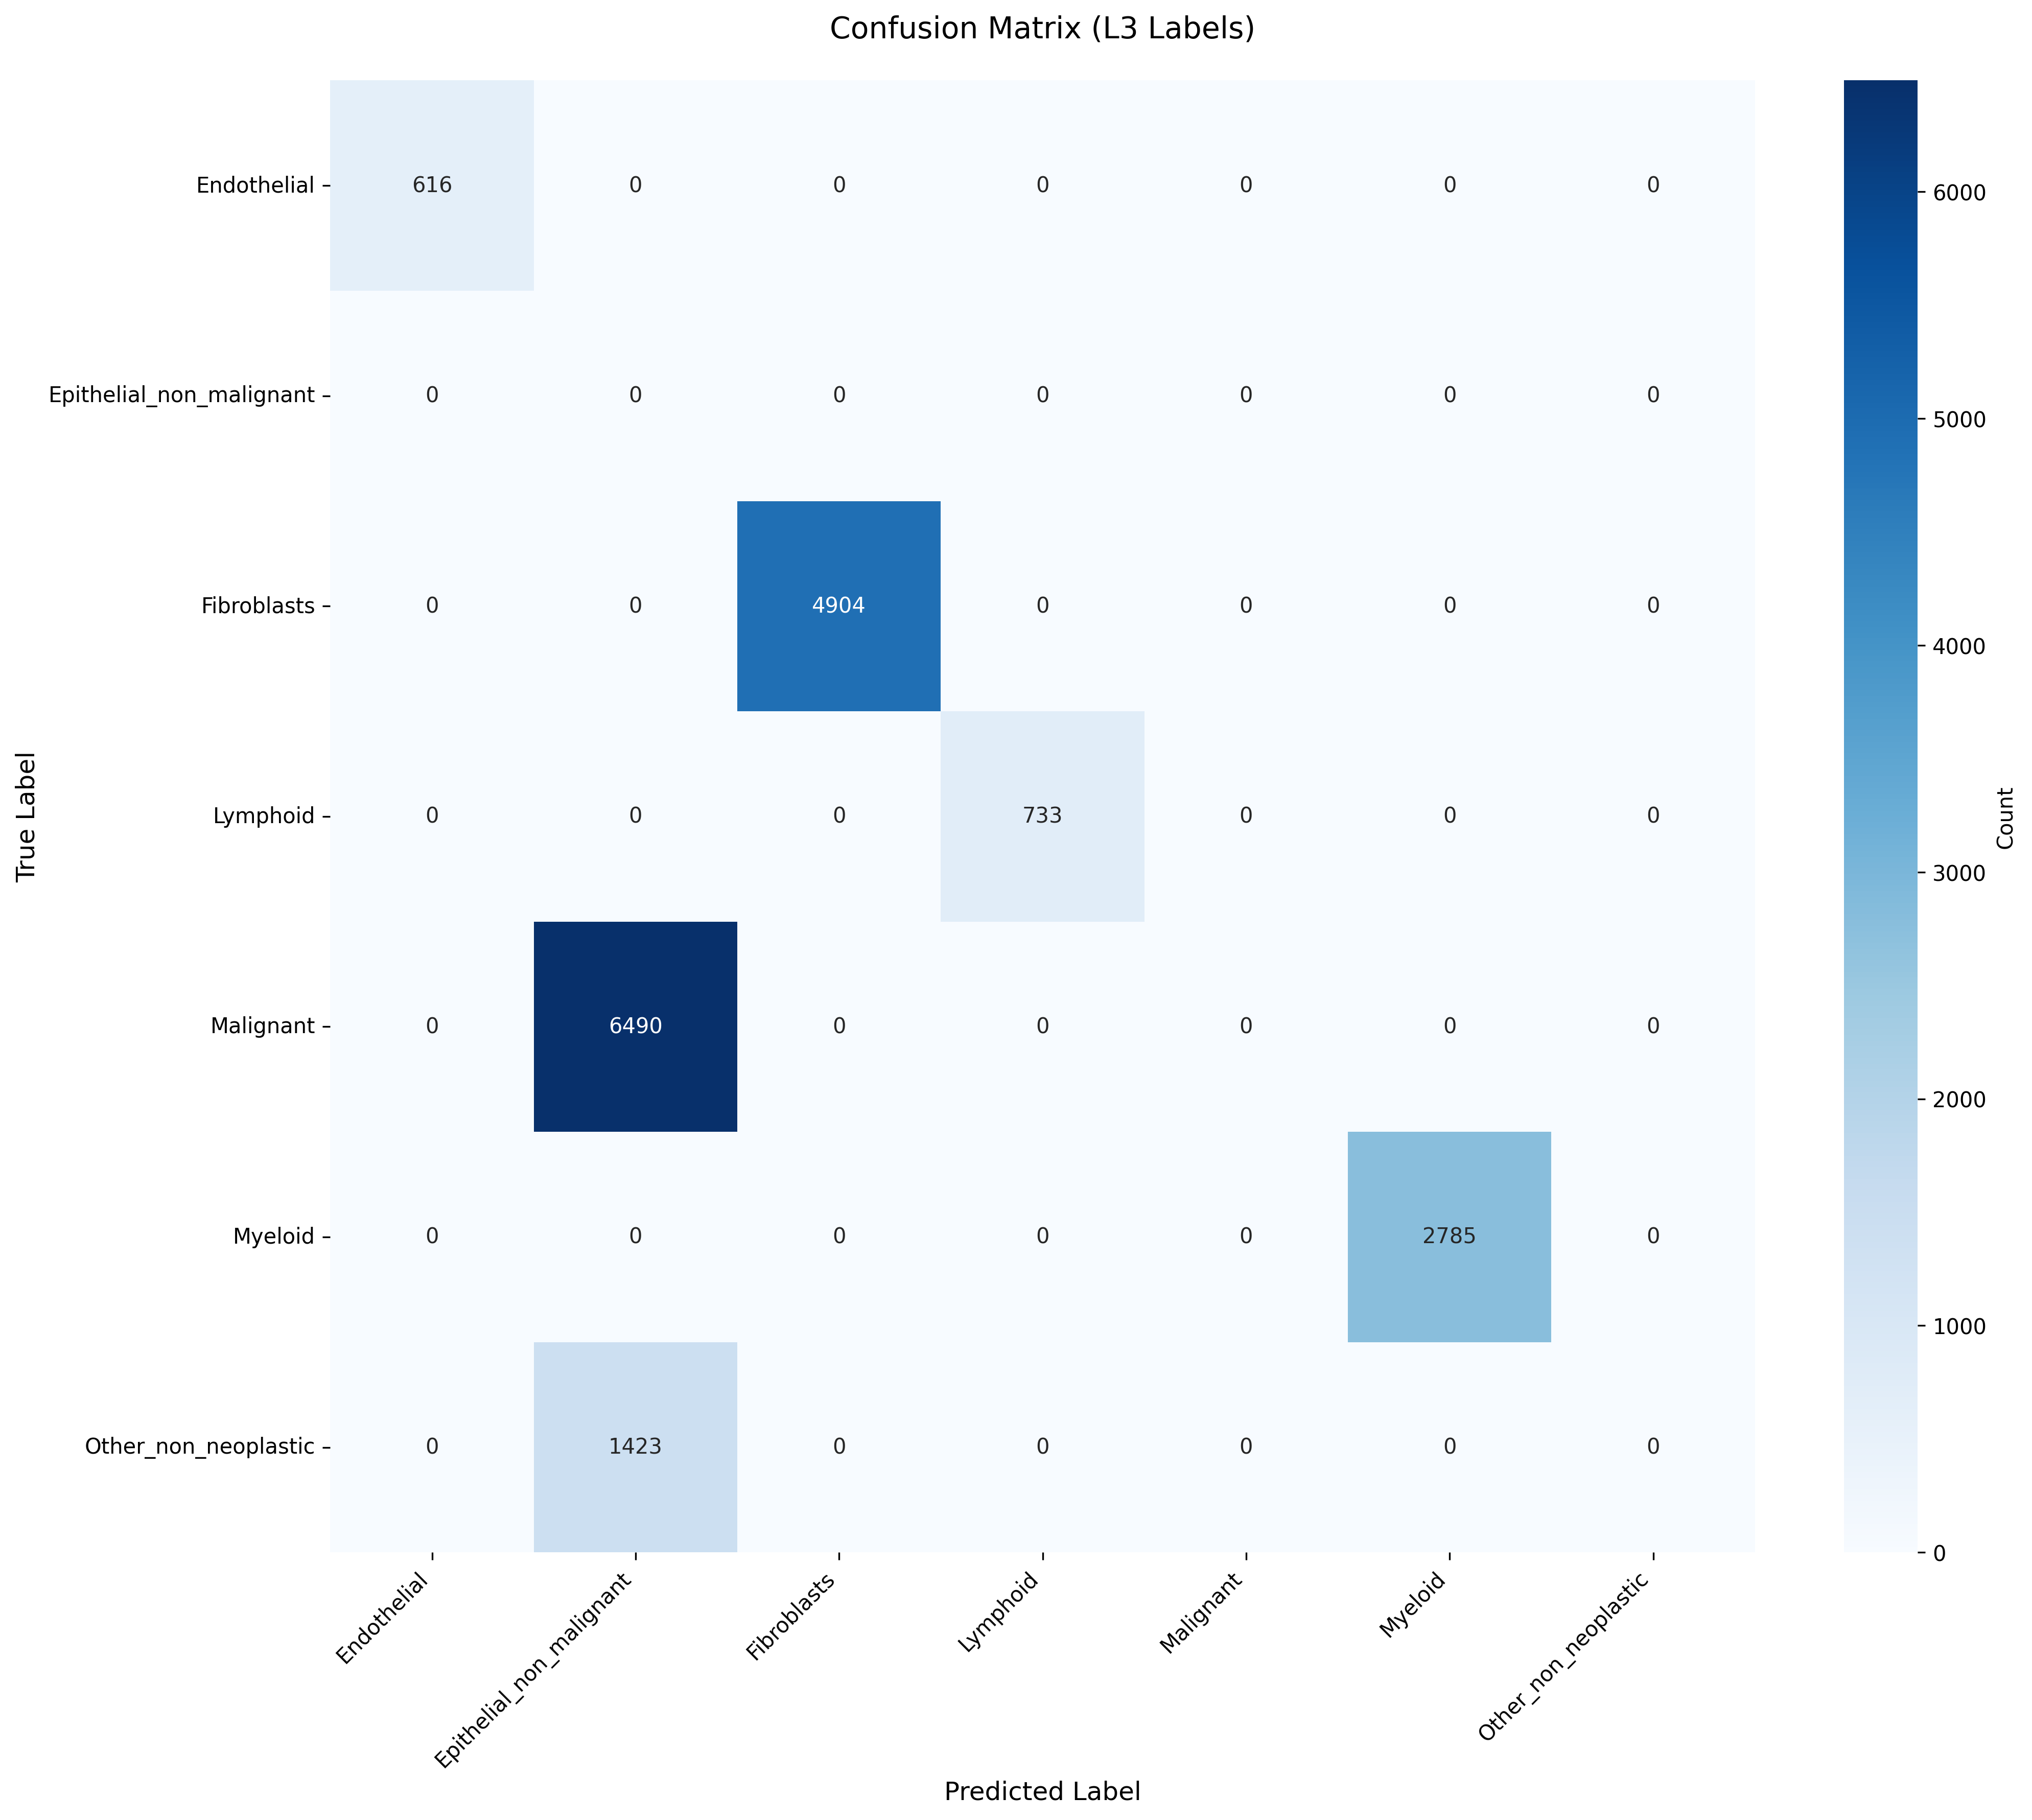

Source data for this figure (header and first rows):
True_Label, Endothelial, Epithelial_non_malignant, Fibroblasts, Lymphoid, Malignant, Myeloid, Other_non_neoplastic
Endothelial, 616, 0, 0, 0, 0, 0, 0
Epithelial_non_malignant, 0, 0, 0, 0, 0, 0, 0
Fibroblasts, 0, 0, 4904, 0, 0, 0, 0
Lymphoid, 0, 0, 0, 733, 0, 0, 0
Malignant, 0, 6490, 0, 0, 0, 0, 0
Myeloid, 0, 0, 0, 0, 0, 2785, 0
Other_non_neoplastic, 0, 1423, 0, 0, 0, 0, 0
